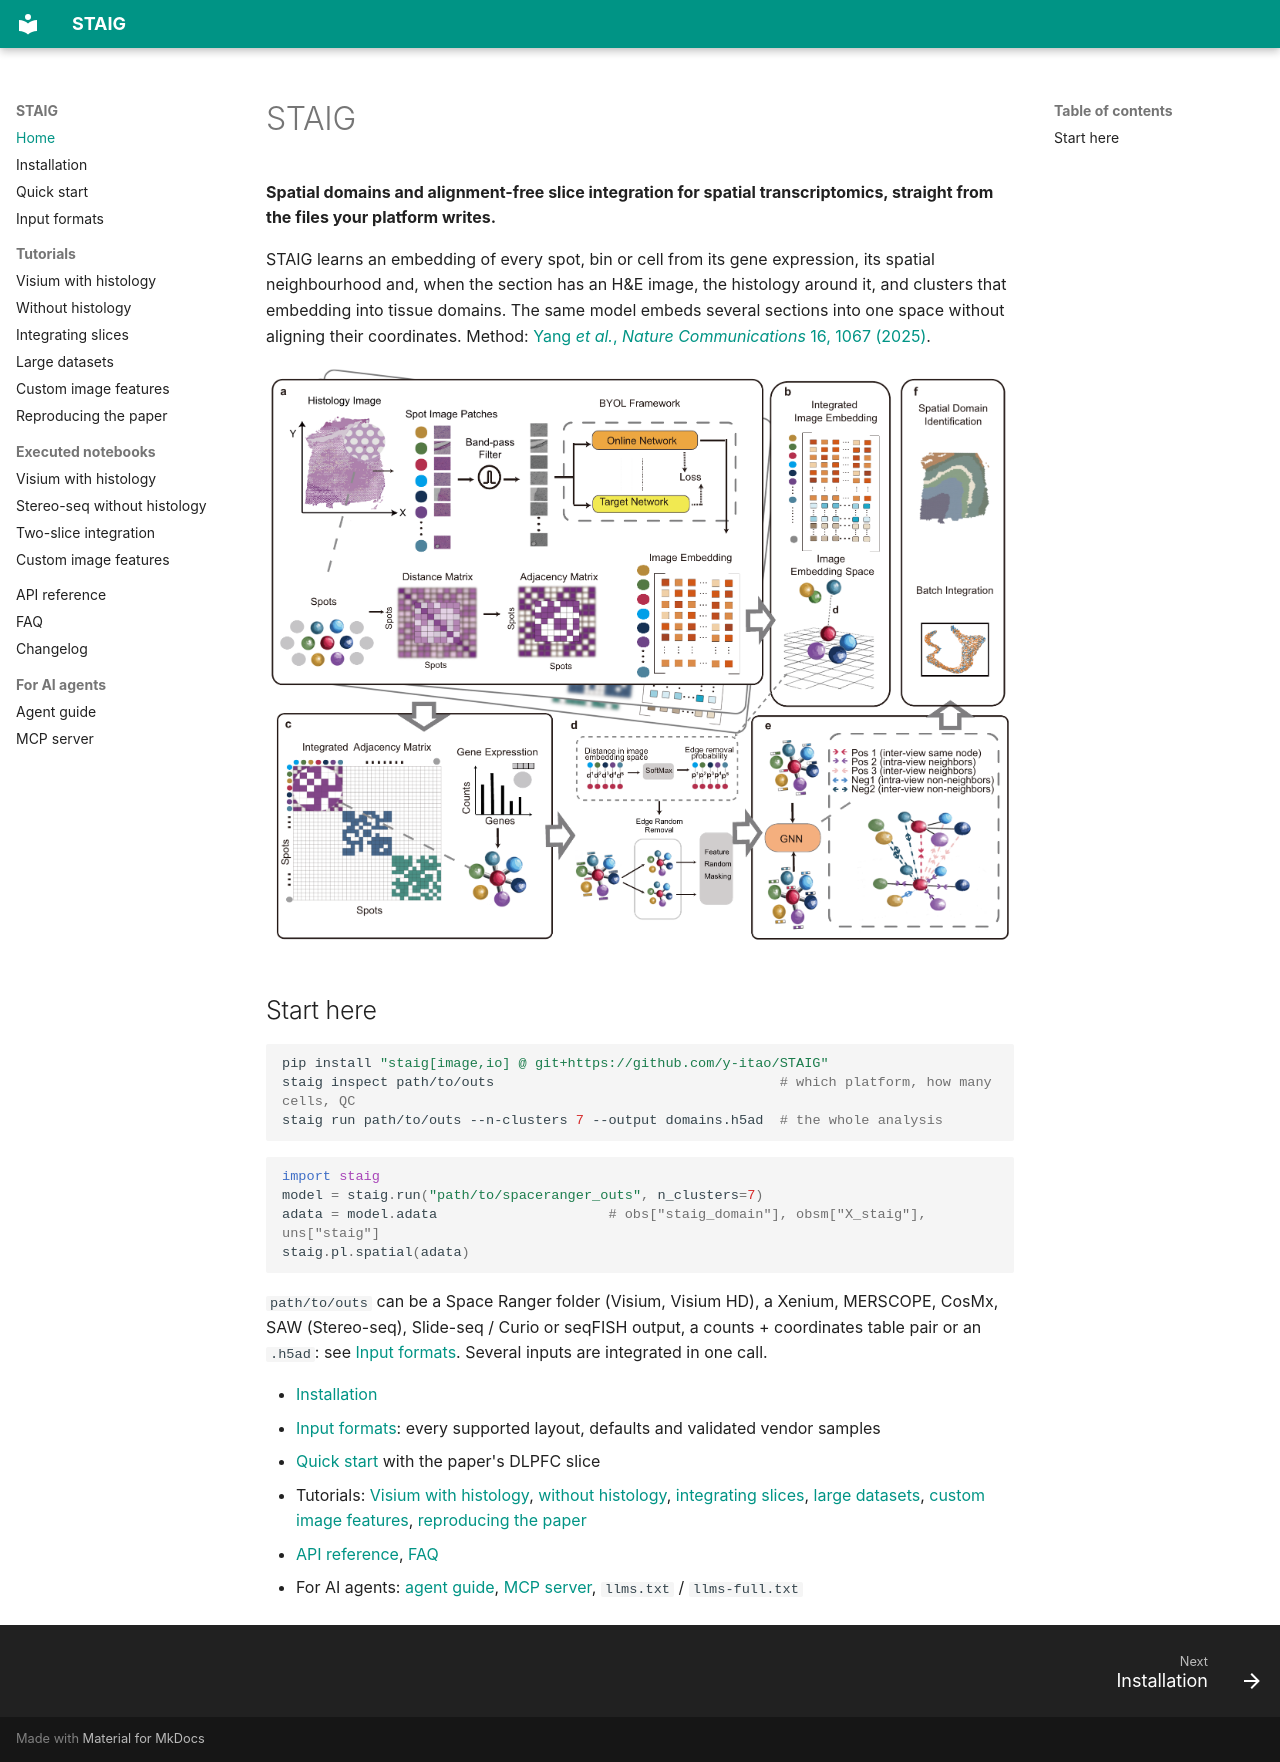

repository: y-itao/STAIG · page: index.html · generator: mkdocs

# STAIG

**Spatial domains and alignment-free slice integration for spatial transcriptomics, straight from the
files your platform writes.**

STAIG learns an embedding of every spot, bin or cell from its gene expression, its spatial
neighbourhood and, when the section has an H&E image, the histology around it, and clusters that
embedding into tissue domains. The same model embeds several sections into one space without aligning
their coordinates. Method: [Yang *et al.*, *Nature Communications* 16, 1067 (2025)](https://doi.org/10.1038/s41467-025-56276-0).

![STAIG overview (Figure 1 of the paper): histology patches are filtered and encoded by a self-supervised network; their similarities steer the augmentation of the spatial graph; a graph contrastive model embeds the spots for domain identification and alignment-free integration.](assets/staig_overview.png)

## Start here

```bash
pip install "staig[image,io] @ git+https://github.com/y-itao/STAIG"
staig inspect path/to/outs                                   # which platform, how many cells, QC
staig run path/to/outs --n-clusters 7 --output domains.h5ad  # the whole analysis
```

```python
import staig
model = staig.run("path/to/spaceranger_outs", n_clusters=7)
adata = model.adata                     # obs["staig_domain"], obsm["X_staig"], uns["staig"]
staig.pl.spatial(adata)
```

`path/to/outs` can be a Space Ranger folder (Visium, Visium HD), a Xenium, MERSCOPE, CosMx, SAW
(Stereo-seq), Slide-seq / Curio or seqFISH output, a counts + coordinates table pair or an `.h5ad`:
see [Input formats](input_formats.md). Several inputs are integrated in one call.

* [Installation](installation.md)
* [Input formats](input_formats.md): every supported layout, defaults and validated vendor samples
* [Quick start](quickstart.md) with the paper's DLPFC slice
* Tutorials: [Visium with histology](tutorials/visium_with_histology.md),
  [without histology](tutorials/no_histology.md), [integrating slices](tutorials/integration.md),
  [large datasets](tutorials/large_datasets.md), [custom image features](tutorials/custom_image_features.md),
  [reproducing the paper](tutorials/reproducing_the_paper.md)
* [API reference](api.md), [FAQ](faq.md)
* For AI agents: [agent guide](agent_guide.md), [MCP server](mcp.md), `llms.txt` / `llms-full.txt`
